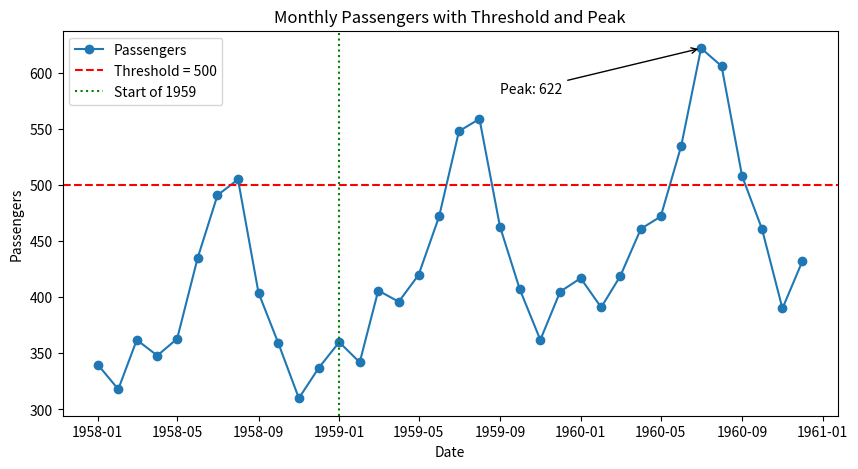

This figure's Python source:
# Question 36: Use Matplotlib reference lines and annotations to illustrate a specified threshold or notable observation in a suitable chart.
# Q36: Reference lines and annotations
import matplotlib.pyplot as plt
import numpy as np
import pandas as pd

# ---- Small monthly passengers dataset (1958-1960) ----
months = ["Jan", "Feb", "Mar", "Apr", "May", "Jun",
          "Jul", "Aug", "Sep", "Oct", "Nov", "Dec"]
flights = pd.DataFrame({
    "year": np.repeat([1958, 1959, 1960], 12),
    "month": months * 3,
    "passengers": [
        340, 318, 362, 348, 363, 435, 491, 505, 404, 359, 310, 337,
        360, 342, 406, 396, 420, 472, 548, 559, 463, 407, 362, 405,
        417, 391, 419, 461, 472, 535, 622, 606, 508, 461, 390, 432,
    ],
})

dates = pd.date_range("1958-01-01", periods=len(flights), freq="MS")
series = pd.Series(flights["passengers"].values, index=dates)

plt.figure(figsize=(10, 5))
plt.plot(series, marker="o", label="Passengers")
plt.axhline(500, color="red", linestyle="--", label="Threshold = 500")
plt.axvline(pd.Timestamp("1959-01-01"), color="green", linestyle=":",
            label="Start of 1959")
plt.annotate(f"Peak: {series.max()}",
             xy=(series.idxmax(), series.max()),
             xytext=(pd.Timestamp("1959-09-01"), series.max() - 40),
             arrowprops=dict(arrowstyle="->"))
plt.title("Monthly Passengers with Threshold and Peak")
plt.xlabel("Date")
plt.ylabel("Passengers")
plt.legend()
plt.show()
